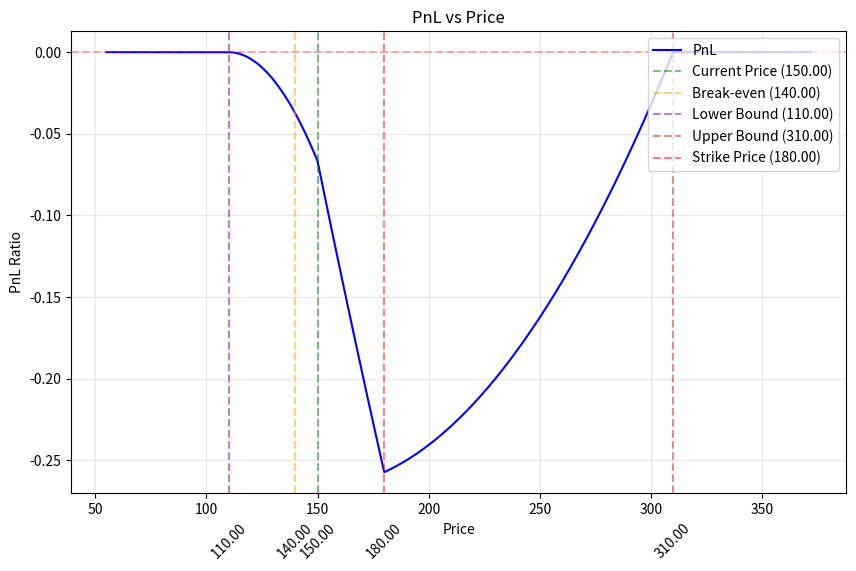

Recreate this plot in Python.
strike_price = 180
option_price = 40
current_price = 150

def calculate_lower_bound_price(input_strike_price, market_long_put_price, current_sol_price):
    break_even_price = input_strike_price - market_long_put_price
    return (4*break_even_price)-(3*current_sol_price) 

def calculate_upper_bound_price(input_strike_price, market_long_put_price, current_sol_price):
    return ((current_sol_price+market_long_put_price+market_long_put_price)*2)-current_sol_price

def cal_pnl(strike_price, option_price, current_price, new_price):
    lower_bound = calculate_lower_bound_price(strike_price, option_price, current_price)
    upper_bound = calculate_upper_bound_price(strike_price, option_price, current_price)
    if new_price <= strike_price: #bearish case 
        option_pnl = (strike_price - new_price - option_price) * 2
        if new_price <= lower_bound: # lower than range case
            sol_pnl = (new_price-current_price)
            avg_price = (lower_bound + current_price)/2
            usd_pnl = new_price-avg_price
            ratio = 1
        else: # stay in range case
            if new_price >= current_price:
                lower_bound = upper_bound
                ratio = abs(((new_price - current_price)/(lower_bound - current_price)))
                usd_pnl = 0
                sol_pnl = (((new_price + current_price)/2)-current_price)*ratio
            else:
                ratio = abs(((new_price - current_price)/(lower_bound - current_price)))
                sol_pnl = (new_price-current_price)
                usd_pnl = (((new_price + current_price)/2)-current_price)*ratio
        print(f'option_pnl: {option_pnl}, sol_pnl: {sol_pnl}, ratio_usd: {ratio}, usd_pnl: {usd_pnl} , new_price: {new_price}')
        return (option_pnl + sol_pnl + usd_pnl)/(current_price*2)
    else: # bullish case
        option_pnl = -(option_price * 2)
        if new_price >= upper_bound: # upper than range case
            sol_pnl = ((upper_bound + current_price)/2)-current_price
            ratio = 1
        else: # stay in range case
            ratio = abs(((new_price - current_price)/(upper_bound - current_price)))
            sol_pnl = (((new_price + current_price)/2)-current_price)*ratio
        print(f'option_pnl: {option_pnl}, sol_pnl: {sol_pnl}, ratio_usd: {ratio}')
        return (option_pnl + sol_pnl)/(current_price*2)

import matplotlib.pyplot as plt
import numpy as np

# Generate price range for x-axis
lower_bound = calculate_lower_bound_price(strike_price, option_price, current_price)
upper_bound = calculate_upper_bound_price(strike_price, option_price, current_price)

price_range = np.linspace(lower_bound*0.5, upper_bound*1.2, 1000)

# Calculate PnL for each price point
pnl_values = [cal_pnl(strike_price, option_price, current_price,price) for price in price_range]

# Create the plot
plt.figure(figsize=(10, 6))
plt.plot(price_range, pnl_values, 'b-', label='PnL')
plt.axhline(y=0, color='r', linestyle='--', alpha=0.3)

# Add vertical lines with annotations
vertical_lines = [
    (current_price, 'green', 'Current Price'),
    (strike_price - option_price, 'orange', 'Break-even'),
    (lower_bound, 'purple', 'Lower Bound'),
    (upper_bound, 'brown', 'Upper Bound'),
    (strike_price, 'red', 'Strike Price')
]

for value, color, label in vertical_lines:
    plt.axvline(x=value, color=color, linestyle='--', alpha=0.5, label=f'{label} ({value:.2f})')
    # Add annotation below x-axis
    plt.annotate(f'{value:.2f}', 
                xy=(value, plt.ylim()[0]),  # Place at bottom of plot
                xytext=(0, -20),  # 20 points below
                textcoords='offset points',
                ha='center',
                va='top',
                rotation=45)

# Add labels and title
plt.xlabel('Price')
plt.ylabel('PnL Ratio')
plt.title('PnL vs Price')
plt.legend(loc='upper right')
plt.grid(True, alpha=0.3)

# Show the plot
plt.show()
